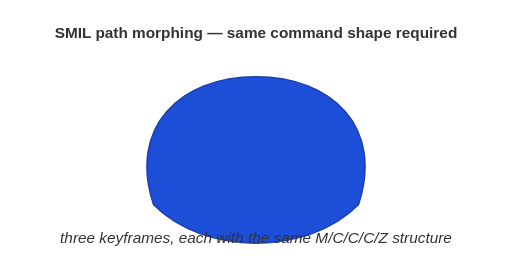
t = 0.00 s
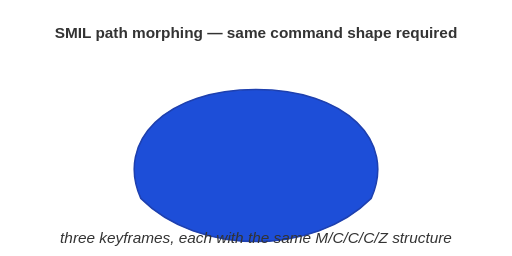
t = 1.00 s
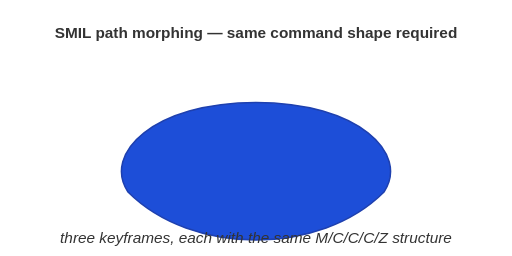
t = 2.00 s
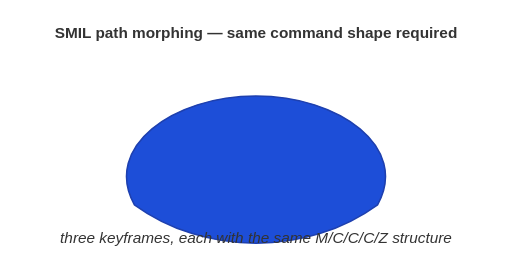
t = 3.00 s
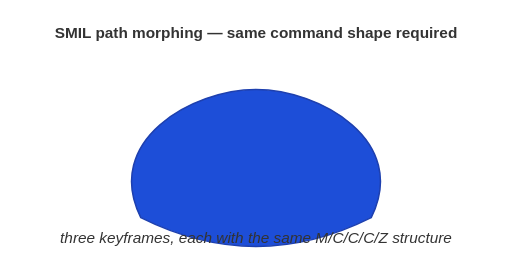
t = 4.00 s
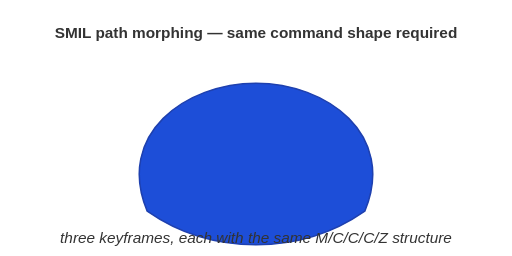
t = 5.00 s

The animated SVG that drew these frames (rendered in a browser with its animation timeline set to each time). Animation: 1 SMIL element (animate=1); one cycle of 6.00 s, repeats indefinitely.

<?xml version="1.0" encoding="UTF-8"?>
<svg xmlns="http://www.w3.org/2000/svg" viewBox="0 0 400 200" width="400" height="200" role="img" aria-labelledby="t d">
  <title id="t">SVG path morphing pattern</title>
  <desc id="d">A blue path morphs between three shapes that share the same path-command structure (M, then four C cubic Beziers, then Z). The animation cycles indefinitely. Note that SMIL path morphing only interpolates correctly when the values list shares the command sequence; for structurally different shapes the flubber library or WAAPI is required.</desc>
  <defs>
    <style>
      .lbl { font-family: Helvetica, Arial, sans-serif; font-size: 12px; fill: #333; text-anchor: middle; }
    </style>
  </defs>

  <text class="lbl" x="200" y="30" font-weight="bold">SMIL path morphing — same command shape required</text>

  <path d="M200 60 C 260 60, 300 100, 280 160 C 240 200, 160 200, 120 160 C 100 100, 140 60, 200 60 Z"
        fill="#1d4ed8" stroke="#1e40af" stroke-width="1.2">
    <animate attributeName="d"
             values="M200 60 C 260 60, 300 100, 280 160 C 240 200, 160 200, 120 160 C 100 100, 140 60, 200 60 Z;
                     M200 80 C 280 80, 320 120, 300 150 C 250 200, 150 200, 100 150 C 80 120, 120 80, 200 80 Z;
                     M200 70 C 250 70, 320 110, 290 170 C 230 200, 170 200, 110 170 C 80 110, 150 70, 200 70 Z;
                     M200 60 C 260 60, 300 100, 280 160 C 240 200, 160 200, 120 160 C 100 100, 140 60, 200 60 Z"
             dur="6s" repeatCount="indefinite" calcMode="spline"
             keySplines="0.4 0 0.6 1; 0.4 0 0.6 1; 0.4 0 0.6 1"/>
  </path>

  <text class="lbl" x="200" y="190" font-style="italic">three keyframes, each with the same M/C/C/C/Z structure</text>
</svg>
